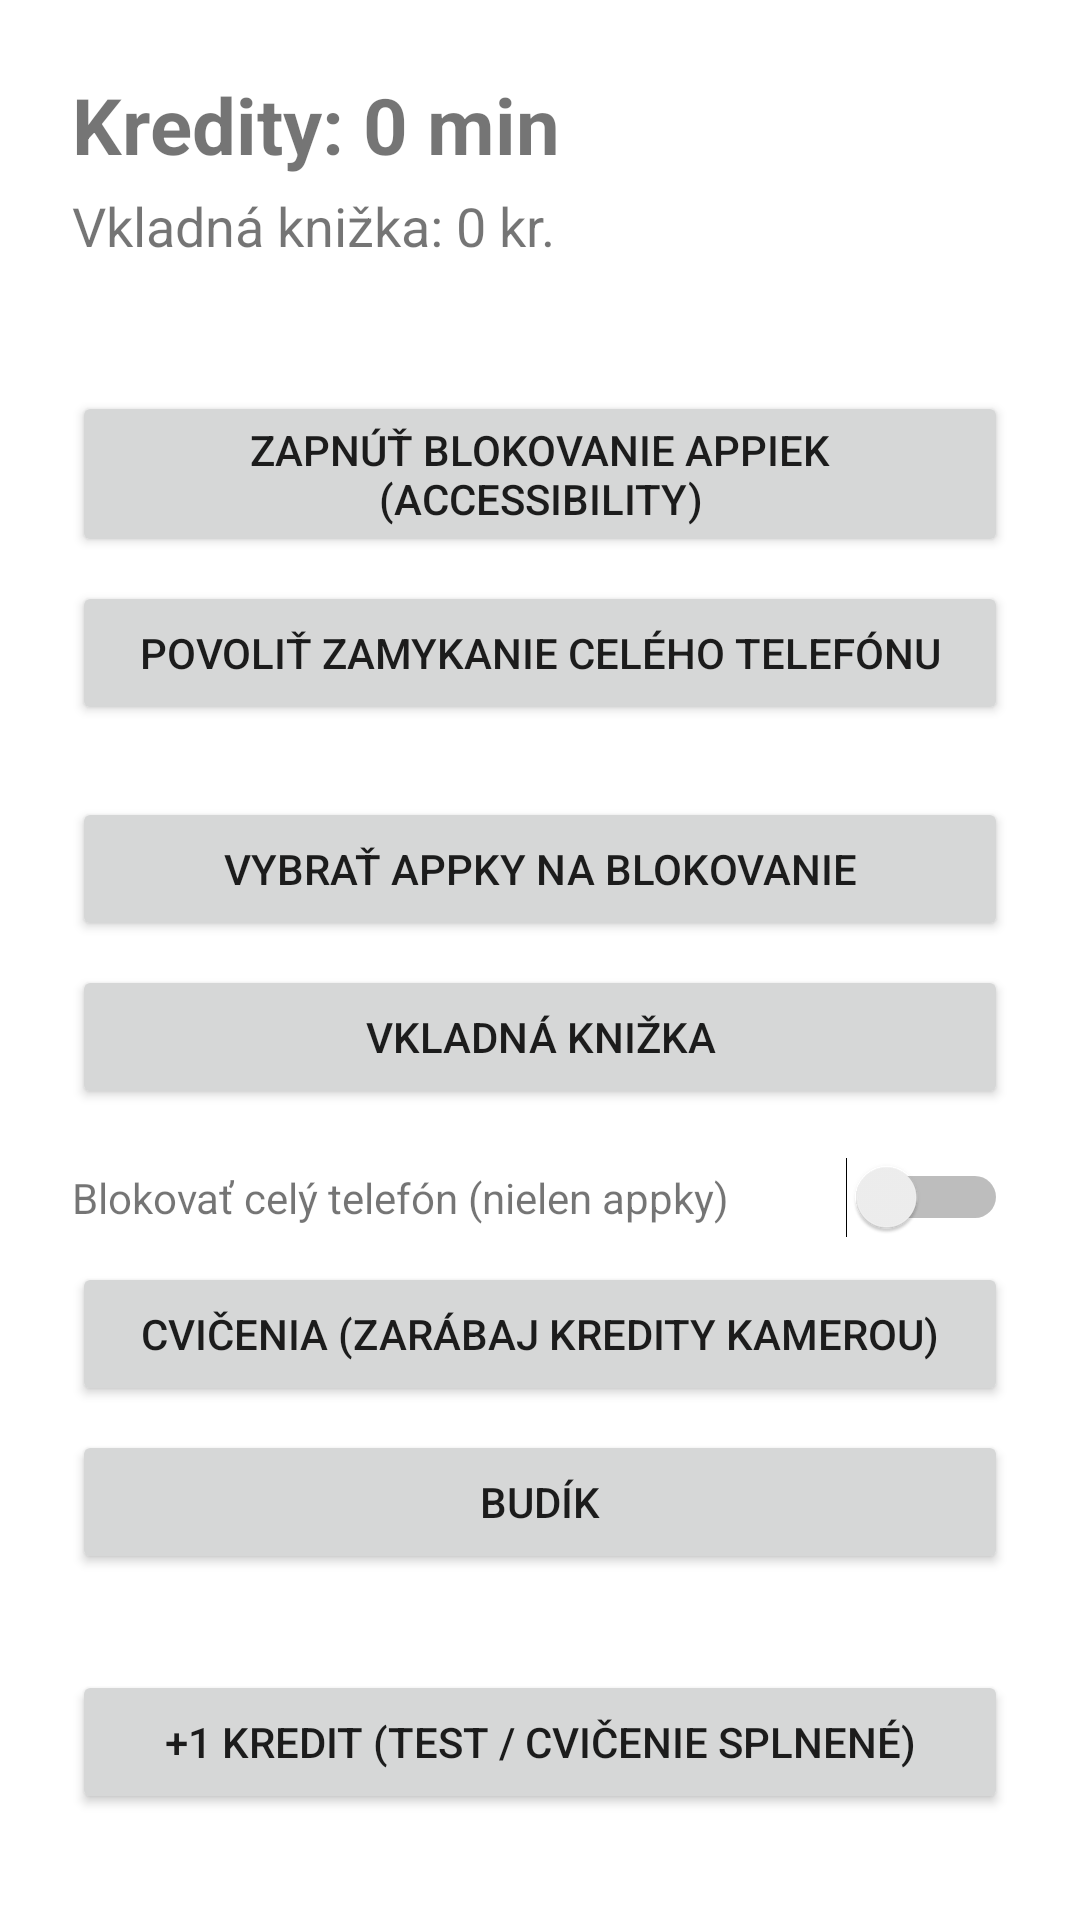

This screen was rendered from an Android layout file. Write that file and the resources it references.
<!-- AndroidManifest.xml: application theme Theme.PushBlok -->
<!-- res/layout/activity_main.xml -->
<?xml version="1.0" encoding="utf-8"?>
<LinearLayout xmlns:android="http://schemas.android.com/apk/res/android"
    android:layout_width="match_parent"
    android:layout_height="match_parent"
    android:orientation="vertical"
    android:padding="24dp">

    <TextView
        android:id="@+id/tvCredits"
        android:layout_width="wrap_content"
        android:layout_height="wrap_content"
        android:textSize="26sp"
        android:textStyle="bold"
        android:text="Kredity: 0 min" />

    <TextView
        android:id="@+id/tvSavings"
        android:layout_width="wrap_content"
        android:layout_height="wrap_content"
        android:layout_marginTop="4dp"
        android:textSize="18sp"
        android:text="Vkladná knižka: 0 kr." />

    <TextView
        android:id="@+id/tvAccessibilityStatus"
        android:layout_width="wrap_content"
        android:layout_height="wrap_content"
        android:layout_marginTop="16dp"
        android:textColor="#B00020" />

    <Button
        android:id="@+id/btnAccessibility"
        android:layout_width="match_parent"
        android:layout_height="wrap_content"
        android:layout_marginTop="8dp"
        android:text="Zapnúť blokovanie appiek (Accessibility)" />

    <Button
        android:id="@+id/btnDeviceAdmin"
        android:layout_width="match_parent"
        android:layout_height="wrap_content"
        android:layout_marginTop="8dp"
        android:text="Povoliť zamykanie celého telefónu" />

    <Button
        android:id="@+id/btnSelectApps"
        android:layout_width="match_parent"
        android:layout_height="wrap_content"
        android:layout_marginTop="24dp"
        android:text="Vybrať appky na blokovanie" />

    <Button
        android:id="@+id/btnSavings"
        android:layout_width="match_parent"
        android:layout_height="wrap_content"
        android:layout_marginTop="8dp"
        android:text="Vkladná knižka" />

    <LinearLayout
        android:layout_width="match_parent"
        android:layout_height="wrap_content"
        android:layout_marginTop="16dp"
        android:orientation="horizontal"
        android:gravity="center_vertical">

        <TextView
            android:layout_width="0dp"
            android:layout_height="wrap_content"
            android:layout_weight="1"
            android:text="Blokovať celý telefón (nielen appky)" />

        <Switch
            android:id="@+id/switchWholePhone"
            android:layout_width="wrap_content"
            android:layout_height="wrap_content" />
    </LinearLayout>

    <Button
        android:id="@+id/btnExercises"
        android:layout_width="match_parent"
        android:layout_height="wrap_content"
        android:layout_marginTop="8dp"
        android:text="Cvičenia (zarábaj kredity kamerou)" />

    <Button
        android:id="@+id/btnAlarm"
        android:layout_width="match_parent"
        android:layout_height="wrap_content"
        android:layout_marginTop="8dp"
        android:text="Budík" />

    <Button
        android:id="@+id/btnAddManualCredit"
        android:layout_width="match_parent"
        android:layout_height="wrap_content"
        android:layout_marginTop="32dp"
        android:text="+1 kredit (test / cvičenie splnené)" />

</LinearLayout>
<!-- resources referenced by this layout -->
<resources>
  <style name="Theme.PushBlok" parent="Theme.MaterialComponents.DayNight.NoActionBar">
          <item name="colorPrimary">@color/purple_500</item>
          <item name="colorPrimaryVariant">@color/purple_700</item>
          <item name="colorOnPrimary">@color/white</item>
          <item name="colorSecondary">@color/teal_200</item>
      </style>
  <!-- not gathered from this repository: default colours our renderer supplied (Android Studio template values) -->
  <color name="purple_500">#FF6200EE</color>
  <color name="purple_700">#FF3700B3</color>
  <color name="teal_200">#FF03DAC5</color>
  <color name="white">#FFFFFFFF</color>
</resources>
